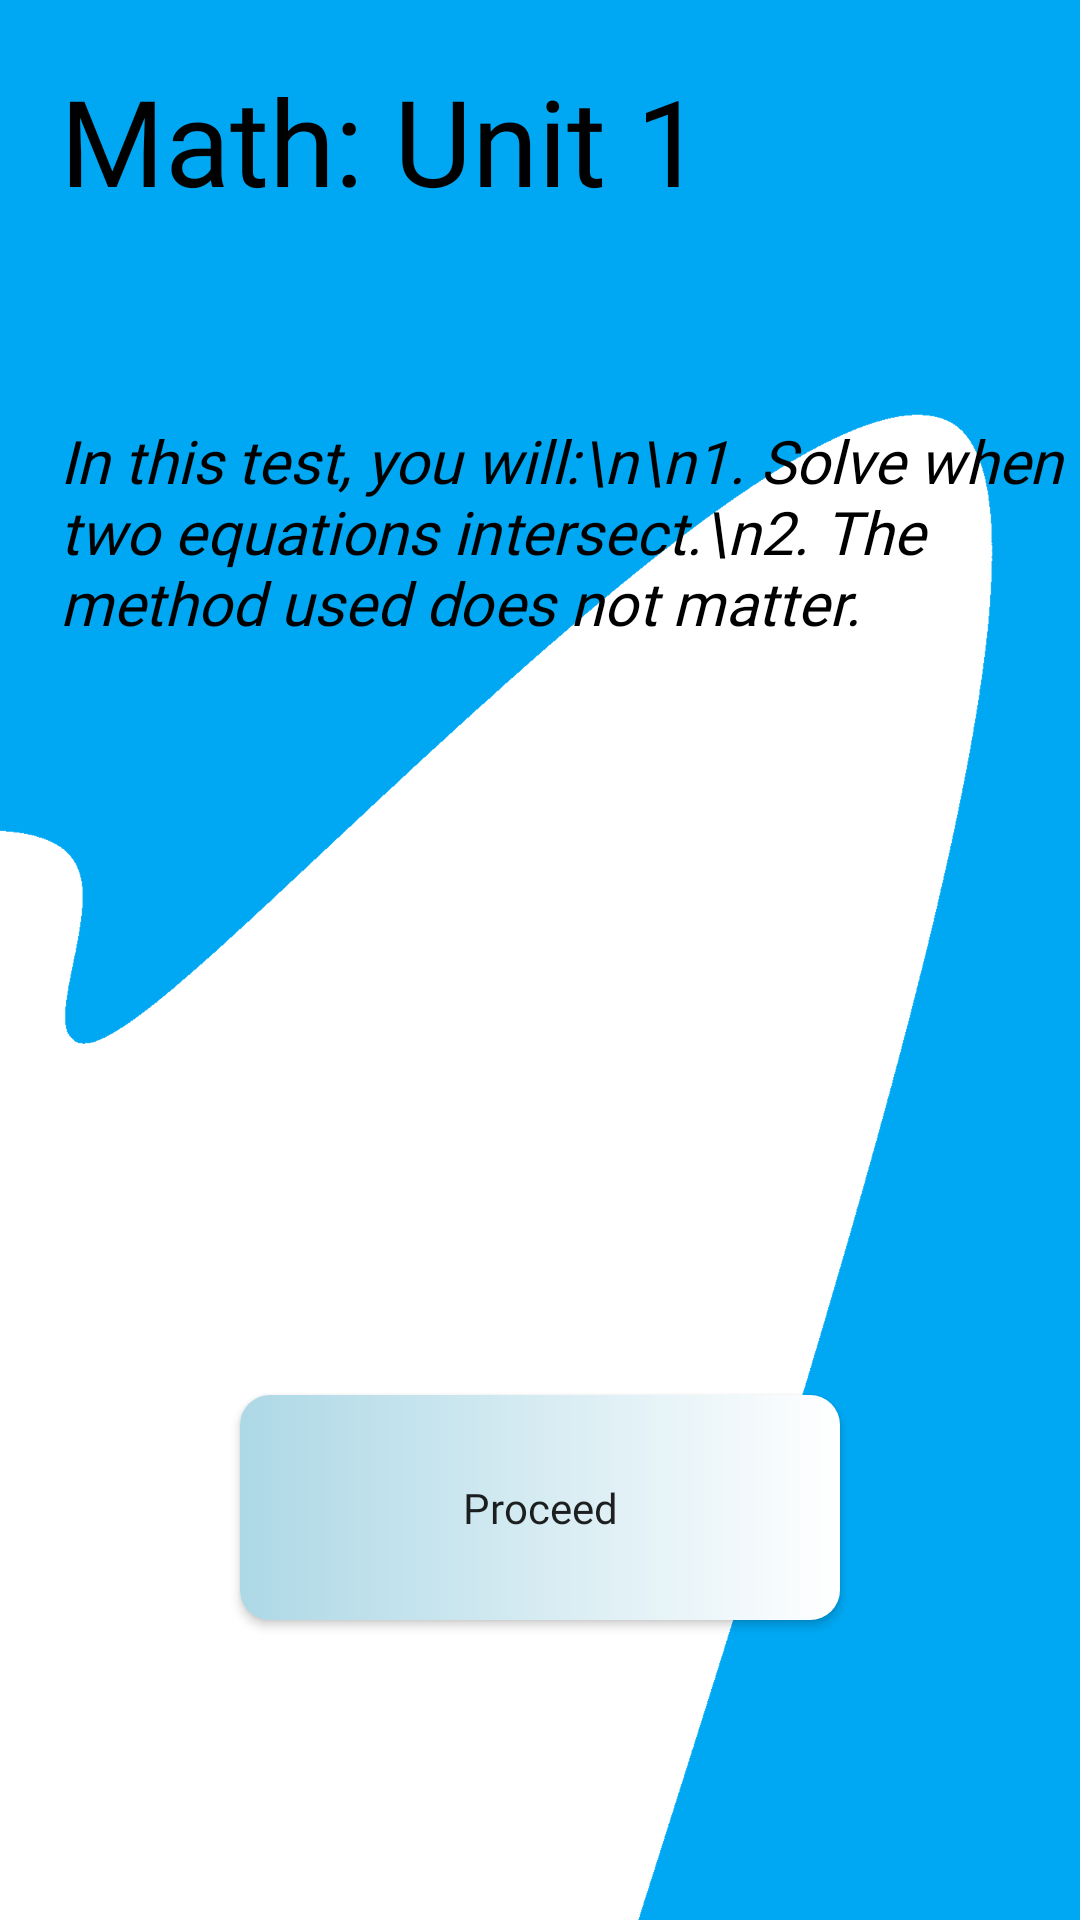

Layout XML and referenced resources for this Android screen:
<!-- AndroidManifest.xml: application theme Theme.Teszt -->
<!-- res/layout/activity_math_test1.xml -->
<?xml version="1.0" encoding="utf-8"?>
<RelativeLayout xmlns:android="http://schemas.android.com/apk/res/android"
    xmlns:app="http://schemas.android.com/apk/res-auto"
    xmlns:tools="http://schemas.android.com/tools"
    android:layout_width="match_parent"
    android:layout_height="match_parent"
    tools:context=".mathPage"
    android:background="@drawable/android_background">

    <TextView
        android:id="@+id/textView"
        android:layout_width="wrap_content"
        android:layout_height="wrap_content"
        android:layout_alignParentStart="true"
        android:layout_alignParentTop="true"
        android:layout_marginStart="20dp"
        android:layout_marginTop="20dp"
        android:text="Math: Unit 1"
        android:drawableBottom="@drawable/baseline_add_24"
        android:textColor="@color/black"
        android:textSize="40dp"
        android:fontFamily="@font/asap"/>

    <TextView
        android:id="@+id/textView4"
        android:layout_width="wrap_content"
        android:layout_height="wrap_content"
        android:layout_alignParentStart="true"
        android:layout_alignParentTop="true"
        android:layout_marginStart="20dp"
        android:layout_marginLeft="20dp"
        android:layout_marginTop="140dp"
        android:layout_marginRight="70dp"
        android:fontFamily="@font/asap"
        android:text="In this test, you will:\n\n1. Solve when two equations intersect.\n2. The method used does not matter."
        android:textColor="@color/black"
        android:textSize="20dp"
        android:textStyle="italic"/>

    <Button
        android:id="@+id/button2"
        android:layout_width="200dp"
        android:layout_height="75dp"
        android:layout_alignParentBottom="true"
        android:layout_marginBottom="100dp"
        android:layout_centerHorizontal="true"
        android:text="Proceed"
        android:fontFamily="@font/asap"
        android:textAllCaps="false"
        android:background="@drawable/new_button_design"/>

</RelativeLayout>
<!-- resources referenced by this layout -->
<resources>
  <!-- drawable android_background: png bitmap (drawable, 26539 bytes) -->
  <!-- drawable new_button_design (drawable) -->
  <?xml version="1.0" encoding="utf-8"?>
  
  <shape xmlns:android="http://schemas.android.com/apk/res/android" android:shape="rectangle">
  
      <solid android:color = "#ADD8E6"/>
      <gradient android:startColor="#ADD8E6" android:endColor="@color/white"/>
      <corners android:radius="10dp"/>
  
  
  </shape>
  <style name="Theme.Teszt" parent="Theme.AppCompat.Light.NoActionBar">
          
          <item name="colorPrimary">@color/purple_500</item>
          <item name="colorPrimaryVariant">@color/black</item>
          <item name="colorOnPrimary">@color/white</item>
          
          <item name="colorSecondary">@color/teal_200</item>
          <item name="colorSecondaryVariant">@color/teal_700</item>
          <item name="colorOnSecondary">@color/black</item>
          
          <item name="android:statusBarColor">?attr/colorPrimaryVariant</item>
          
      </style>
  <!-- not gathered from this repository: default colours our renderer supplied (Android Studio template values) -->
  <color name="purple_500">#FF6200EE</color>
  <color name="teal_200">#FF03DAC5</color>
  <color name="teal_700">#FF018786</color>
  <color name="black">#FF000000</color>
  <color name="white">#FFFFFFFF</color>
</resources>
